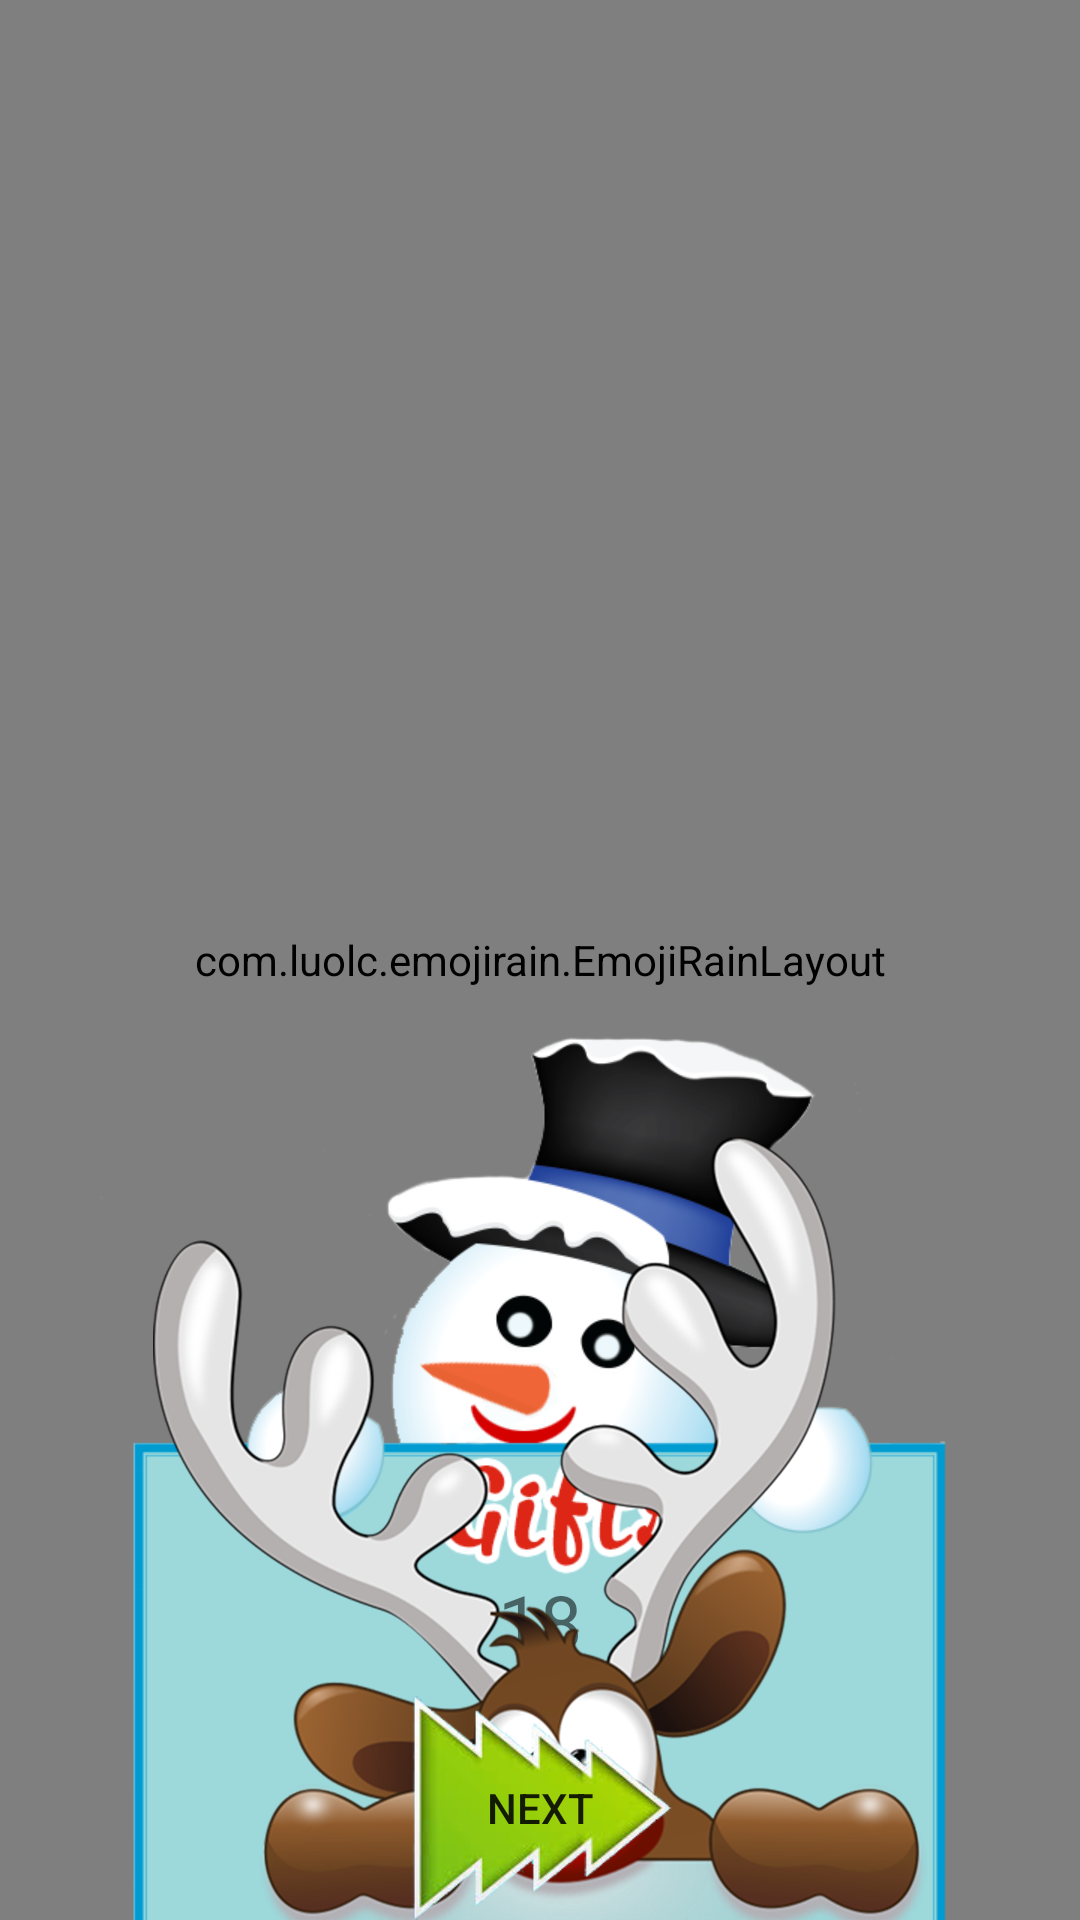

Android layout source for this screen:
<!-- AndroidManifest.xml: application theme AppTheme -->
<!-- res/layout/activity_levels_12_cards.xml -->
<?xml version="1.0" encoding="utf-8"?>
<android.support.constraint.ConstraintLayout xmlns:android="http://schemas.android.com/apk/res/android"
    xmlns:app="http://schemas.android.com/apk/res-auto"
    xmlns:tools="http://schemas.android.com/tools"
    android:layout_width="match_parent"
    android:layout_height="match_parent"
    android:splitMotionEvents="false"
    tools:context="com.example.cristmasmemorygame.Levels6Cards">

    <ImageView
        android:id="@+id/imageView3"
        android:layout_width="match_parent"
        android:layout_height="match_parent"
        android:background="@drawable/fon_levels"
        android:scaleType="centerCrop"
        tools:ignore="ContentDescription" />

    <LinearLayout
        android:layout_width="match_parent"
        android:layout_height="wrap_content"
        android:orientation="horizontal"
        android:weightSum="2"
        app:layout_constraintLeft_toLeftOf="parent"
        app:layout_constraintRight_toRightOf="parent"
        app:layout_constraintTop_toTopOf="parent"
        tools:ignore="DisableBaselineAlignment">

    <LinearLayout
            android:layout_width="wrap_content"
            android:layout_height="wrap_content"
            android:orientation="vertical"
            android:gravity="center"
            android:layout_weight="1"
            android:weightSum="2">

            <TextView
                android:id="@+id/text_level"
                android:layout_width="match_parent"
                android:layout_height="match_parent"
                android:layout_gravity="start"
                android:layout_weight="1"
                android:text="Level"
                android:gravity="center"
                android:textSize="20sp"
                />

            <TextView
                android:id="@+id/level_number"
                android:layout_width="match_parent"
                android:layout_height="match_parent"
                android:layout_gravity="start"
                android:layout_weight="1"
                android:gravity="center"
                android:textSize="16sp" />

        </LinearLayout>

    <LinearLayout
        android:layout_width="wrap_content"
        android:layout_height="wrap_content"
        android:orientation="vertical"
        android:gravity="center"
        android:layout_weight="1">

        <TextView
            android:id="@+id/text_scores"
            android:layout_width="match_parent"
            android:layout_height="match_parent"
            android:layout_gravity="end"
            android:layout_weight="1"
            android:text="Gifts"
            android:gravity="center"
            android:textSize="20sp" />

        <TextView
            android:id="@+id/scores_number"
            android:layout_width="match_parent"
            android:layout_height="match_parent"
            android:layout_gravity="end"
            android:layout_weight="1"
            android:gravity="center"
            android:textSize="16sp" />
        </LinearLayout>

    </LinearLayout>

    <GridLayout xmlns:tools="http://schemas.android.com/tools"
        android:id="@+id/gridLayout"
        android:layout_width="wrap_content"
        android:layout_height="wrap_content"
        android:columnCount="3"
        android:gravity="center"
        android:orientation="horizontal"
        android:splitMotionEvents="false"
        android:stretchMode="columnWidth"
        app:layout_constraintBottom_toBottomOf="parent"
        app:layout_constraintLeft_toLeftOf="parent"
        app:layout_constraintRight_toRightOf="parent"
        app:layout_constraintTop_toTopOf="parent"
        app:layout_constraintVertical_bias="0.496">

        <FrameLayout
            android:id="@+id/container1"
            android:layout_width="110dp"
            android:layout_height="110dp"
            android:padding="2dp" />

        <FrameLayout
            android:id="@+id/container2"
            android:layout_width="110dp"
            android:layout_height="110dp"
            android:padding="2dp" />

        <FrameLayout
            android:id="@+id/container3"
            android:layout_width="110dp"
            android:layout_height="110dp"
            android:padding="2dp" />

        <FrameLayout
            android:id="@+id/container4"
            android:layout_width="110dp"
            android:layout_height="110dp"
            android:padding="2dp" />

        <FrameLayout
            android:id="@+id/container5"
            android:layout_width="110dp"
            android:layout_height="110dp"
            android:padding="2dp" />

        <FrameLayout
            android:id="@+id/container6"
            android:layout_width="110dp"
            android:layout_height="110dp"
            android:padding="2dp" />

        <FrameLayout
            android:id="@+id/container7"
            android:layout_width="110dp"
            android:layout_height="110dp"
            android:padding="2dp" />

        <FrameLayout
            android:id="@+id/container8"
            android:layout_width="110dp"
            android:layout_height="110dp"
            android:padding="2dp" />

        <FrameLayout
            android:id="@+id/container9"
            android:layout_width="110dp"
            android:layout_height="110dp"
            android:padding="2dp" />

        <FrameLayout
            android:id="@+id/container10"
            android:layout_width="110dp"
            android:layout_height="110dp"
            android:padding="2dp" />

        <FrameLayout
            android:id="@+id/container11"
            android:layout_width="110dp"
            android:layout_height="110dp"
            android:padding="2dp" />

        <FrameLayout
            android:id="@+id/container12"
            android:layout_width="110dp"
            android:layout_height="110dp"
            android:padding="2dp">

        </FrameLayout>
    </GridLayout>

    <com.luolc.emojirain.EmojiRainLayout
        xmlns:android="http://schemas.android.com/apk/res/android"
        xmlns:tools="http://schemas.android.com/tools"
        android:id="@+id/group_emoji_container"
        android:layout_width="match_parent"
        android:layout_height="match_parent"
        tools:context="com.luolc.emojirain.sample.MainActivity"/>

    <LinearLayout
        android:id="@+id/adView"
        android:layout_width="wrap_content"
        android:layout_height="wrap_content"
        android:layout_alignParentBottom="true"
        android:layout_centerHorizontal="true"
        android:layout_marginBottom="8dp"
        android:layout_marginEnd="8dp"
        android:layout_marginStart="8dp"
        android:orientation="horizontal"
        app:layout_constraintBottom_toBottomOf="parent"
        app:layout_constraintEnd_toEndOf="parent"
        app:layout_constraintStart_toStartOf="parent" />

    <ImageView
        android:id="@+id/resuls_image"
        android:layout_width="wrap_content"
        android:layout_height="wrap_content"
        android:layout_marginEnd="8dp"
        android:layout_marginStart="8dp"
        android:background="@drawable/results"
        app:layout_constraintBottom_toBottomOf="parent"
        app:layout_constraintEnd_toEndOf="parent"
        app:layout_constraintStart_toStartOf="parent"
        tools:ignore="ContentDescription" />

    <TextView
        android:id="@+id/text_show_results"
        android:layout_width="wrap_content"
        android:layout_height="wrap_content"
        android:layout_marginBottom="8dp"
        android:layout_marginEnd="8dp"
        android:layout_marginStart="8dp"
        android:layout_marginTop="8dp"
        android:text="18"
        android:textSize="25sp"
        app:layout_constraintBottom_toBottomOf="@+id/resuls_image"
        app:layout_constraintEnd_toEndOf="@+id/resuls_image"
        app:layout_constraintStart_toStartOf="@+id/resuls_image"
        app:layout_constraintTop_toTopOf="@+id/resuls_image"
        app:layout_constraintVertical_bias="0.7" />

    <Button
        android:id="@+id/btn_next"
        android:layout_width="wrap_content"
        android:layout_height="wrap_content"
        android:background="@drawable/btn_next"
        android:gravity="center"
        android:onClick="onButtonClick"
        android:text="Next"
        app:layout_constraintBottom_toBottomOf="parent"
        app:layout_constraintLeft_toLeftOf="parent"
        app:layout_constraintRight_toRightOf="parent" />

    <ImageView
        android:id="@+id/deer"
        android:layout_width="wrap_content"
        android:layout_height="wrap_content"
        android:layout_marginEnd="8dp"
        android:layout_marginStart="8dp"
        android:layout_marginTop="8dp"
        app:layout_constraintBottom_toBottomOf="parent"
        app:layout_constraintEnd_toEndOf="parent"
        app:layout_constraintHorizontal_bias="0.504"
        app:layout_constraintStart_toStartOf="parent"
        app:layout_constraintTop_toTopOf="parent"
        app:layout_constraintVertical_bias="1.0"
        android:background="@drawable/deer"
        tools:ignore="ContentDescription" />

</android.support.constraint.ConstraintLayout>
<!-- resources referenced by this layout -->
<resources>
  <!-- drawable btn_next: png bitmap (drawable-xhdpi, 20502 bytes) -->
  <!-- drawable deer: png bitmap (drawable-xxhdpi, 252411 bytes) -->
  <!-- drawable fon_levels: png bitmap (drawable-xxhdpi, 972379 bytes) -->
  <!-- drawable results: png bitmap (drawable-xhdpi, 63666 bytes) -->
  <style name="AppTheme" parent="Theme.AppCompat.Light.NoActionBar">
          
          <item name="colorPrimary">@color/colorPrimary</item>
          <item name="colorPrimaryDark">@color/colorPrimaryDark</item>
          <item name="colorAccent">@color/colorAccent</item>
          <item name="android:statusBarColor">?android:attr/colorBackground</item>
          <item name="android:colorBackground">@color/colorPrimary</item>
      </style>
  <color name="colorPrimary">#82b1ff</color>
  <color name="colorPrimaryDark">#8c9eff</color>
  <color name="colorAccent">#d32f2f</color>
</resources>
